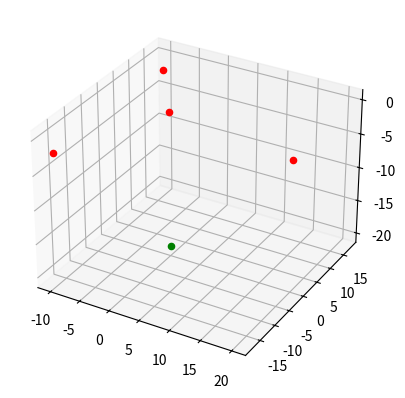

This chart was generated by the following Python code:
#############################################################################################

# *    Title: TimeDifferences.py
# *    Author: Reilly Schaffer
# *    Date: 03/31/2025
# *    Code version: 1
# *    Availability: https://github.com/phann21/ResearchProgress/blob/main/TimeDifferences.py

##############################################################################################
import math
from scipy.optimize import fsolve
from mpl_toolkits import mplot3d
import matplotlib.pyplot as plt

# Initial Transducer locations
T1 = [0, 0, 0]
T2 = [-10, 17.321, -2]
T3 = [-10, -17.321, -2]
T4 = [20, 0, -2]

ME = [0,0,-20]

# Rate of propagation
rate = 1481*1000

# System of equations
def system_of_equations(vars):
    t1, t2, t3, t4 = vars
    eq1 = math.sqrt((ME[0] - T1[0])**2 + (ME[1] - T1[1])**2 + (ME[2] - T1[2])**2) - rate * (t1)
    eq2 = math.sqrt((ME[0] - T2[0])**2 + (ME[1] - T2[1])**2 + (ME[2] - T2[2])**2) - rate * (t2)
    eq3 = math.sqrt((ME[0] - T3[0])**2 + (ME[1] - T3[1])**2 + (ME[2] - T3[2])**2) - rate * (t3)
    eq4 = math.sqrt((ME[0] - T4[0])**2 + (ME[1] - T4[1])**2 + (ME[2] - T4[2])**2) - rate * (t4)

    return [eq1, eq2, eq3, eq4]

# Initial guess for the solution
initial_guess = [1,1, 5, 1]

# Solve the system of equations
solution = fsolve(system_of_equations, initial_guess)
t1, t2, t3, t4 = solution[0], solution[1],solution[2],solution[3]
print("Solution: t1 =", t1, "t2 =", t2,"t3 =", t3, "t4 =", t4)
fig = plt.figure()

# syntax for 3-D projection
ax = plt.axes(projection ='3d')

# plotting
ax.scatter3D(T1[0], T1[1], T1[2], color='red')
ax.scatter3D(T2[0], T2[1], T2[2], color='red')
ax.scatter3D(T3[0], T3[1], T3[2], color='red')
ax.scatter3D(T4[0], T4[1], T4[2], color='red')
ax.scatter3D(ME[0], ME[1], ME[2], color='green')

plt.show()